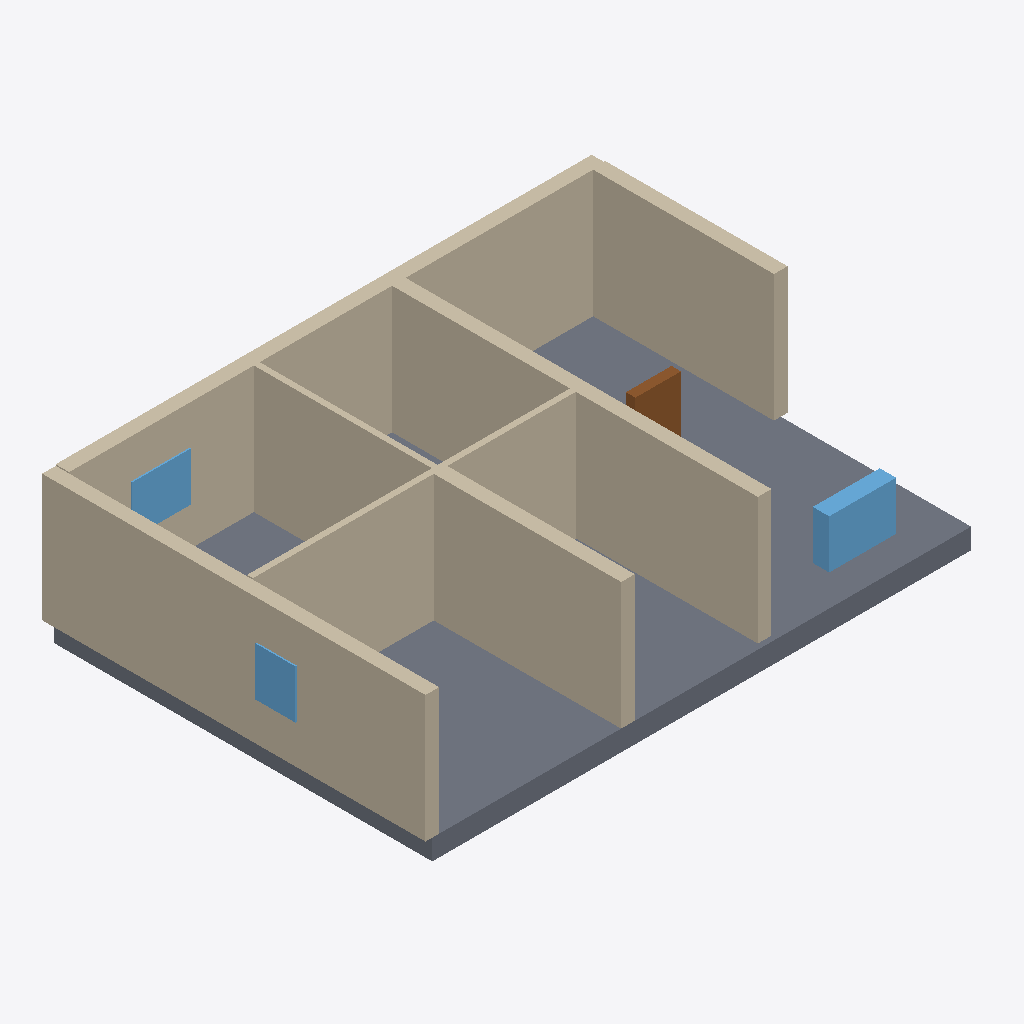
Isometric view of an IFC building model (IFC-SPF (STEP), schema IFC4, length unit millimetre), seen from the south-west, elements coloured by IFC class: 9 walls (beige), 3 windows (light blue), 1 slab (grey), 1 door (brown).
Extent 12.7 m × 9.0 m × 3.4 m (x, y, z). Elements (14): 9 IfcWall, 3 IfcWindow, 1 IfcDoor, 1 IfcSlab.

HEADER;
FILE_DESCRIPTION(('ViewDefinition[DesignTransferView]'),'2;1');
FILE_NAME('/dev/null','2026-11-14T07:49:07+02:00',(''),(''),'IfcOpenShell 0.9.0.post1','IfcOpenShell 0.9.0.post1','Nobody');
FILE_SCHEMA(('IFC4'));
ENDSEC;
DATA;
#1=IFCPROJECT('0W4reC1oDBvwwneEhe99P2',$,'plan2ifc',$,$,$,$,(#10),#5);
#12=IFCSITE('0A43_Aj5r2Ae8$pTErTYMR',$,'Site',$,$,$,$,$,$,$,$,$,$,$);
#13=IFCBUILDING('31X2dDaJXEtOv0jgOzdVaf',$,'Building',$,$,$,$,$,$,$,$,$);
#14=IFCBUILDINGSTOREY('36FfL022b4s8WD7sFk1OE8',$,'Level 0',$,$,$,$,$,$,$);
#312=IFCSLAB('35K_rYGtL7uRBjpPVAHIaI',$,'Slab',$,$,#329,#319,$,$);
#18=IFCWALL('3e$JQ$J755QgyYU59l_Mlt',$,'Wall',$,$,#40,#29,$,$);
#41=IFCWALL('3V8RCUxKX0cgPtUY8VuAkU',$,'Wall',$,$,#62,#52,$,$);
#195=IFCWALL('1mQzUv6hf7EBrZYXPGHPE4',$,'Wall',$,$,#216,#206,$,$);
#151=IFCWALL('1BqY72tIv75gPUbic2SGme',$,'Wall',$,$,#172,#162,$,$);
#107=IFCWALL('23Tm7u7I90YRr6Hi7NVLta',$,'Wall',$,$,#128,#118,$,$);
#85=IFCWALL('180Ft4JvPBZxJczCPZSETV',$,'Wall',$,$,#106,#96,$,$);
#173=IFCWALL('1P3kly$Xr9Ag5T147LgtjB',$,'Wall',$,$,#194,#184,$,$);
#63=IFCWALL('176aCpmkX8j9Kca$5PuHPc',$,'Wall',$,$,#84,#74,$,$);
#129=IFCWALL('3Q_TH5BHf6SP$GkS2J5uDr',$,'Wall',$,$,#150,#140,$,$);
#290=IFCWINDOW('1gxOctSsb6He0RJagslQkq',$,'Window',$,$,#311,#301,$,$,$,$,$,$);
#246=IFCWINDOW('1Va7lnIcD0M8RIO7wXROhE',$,'Window',$,$,#267,#257,$,$,$,$,$,$);
#268=IFCWINDOW('0gKE31j9vCl9HHjx8ZiJUz',$,'Window',$,$,#289,#279,$,$,$,$,$,$);
#221=IFCDOOR('3rcAmBryj4yRAKA36y2vOY',$,'Door',$,$,#242,#232,$,$,$,$,$,$);
ENDSEC;
